The GitHub repository NarendraKurnia/strabismus-detection contains a labelled image folder "STRABISMUS" with 2 categories: juling, normal. Examples follow, each with its label.

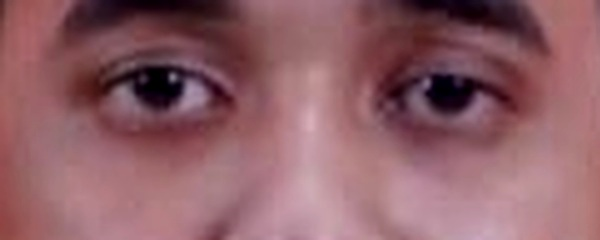
Label: normal

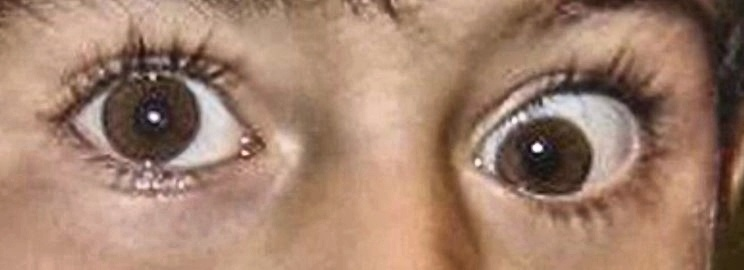
Label: juling

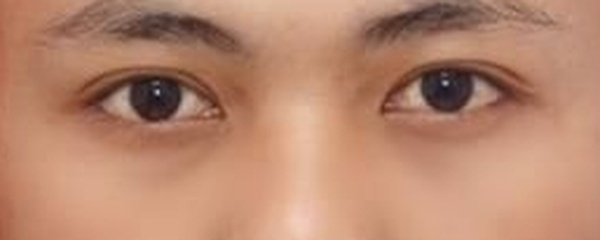
Label: normal

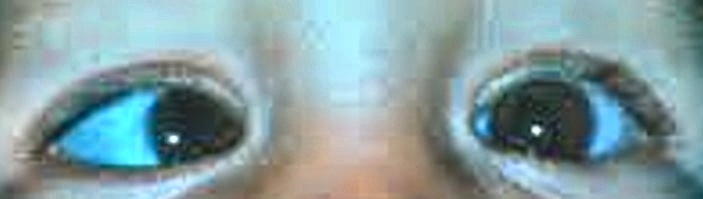
Label: juling

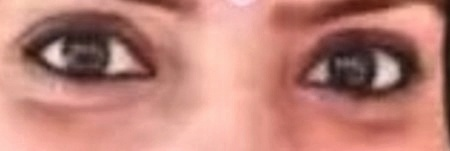
Label: normal

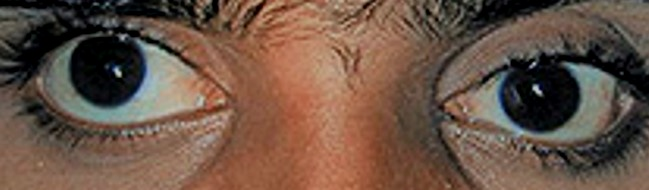
Label: juling
